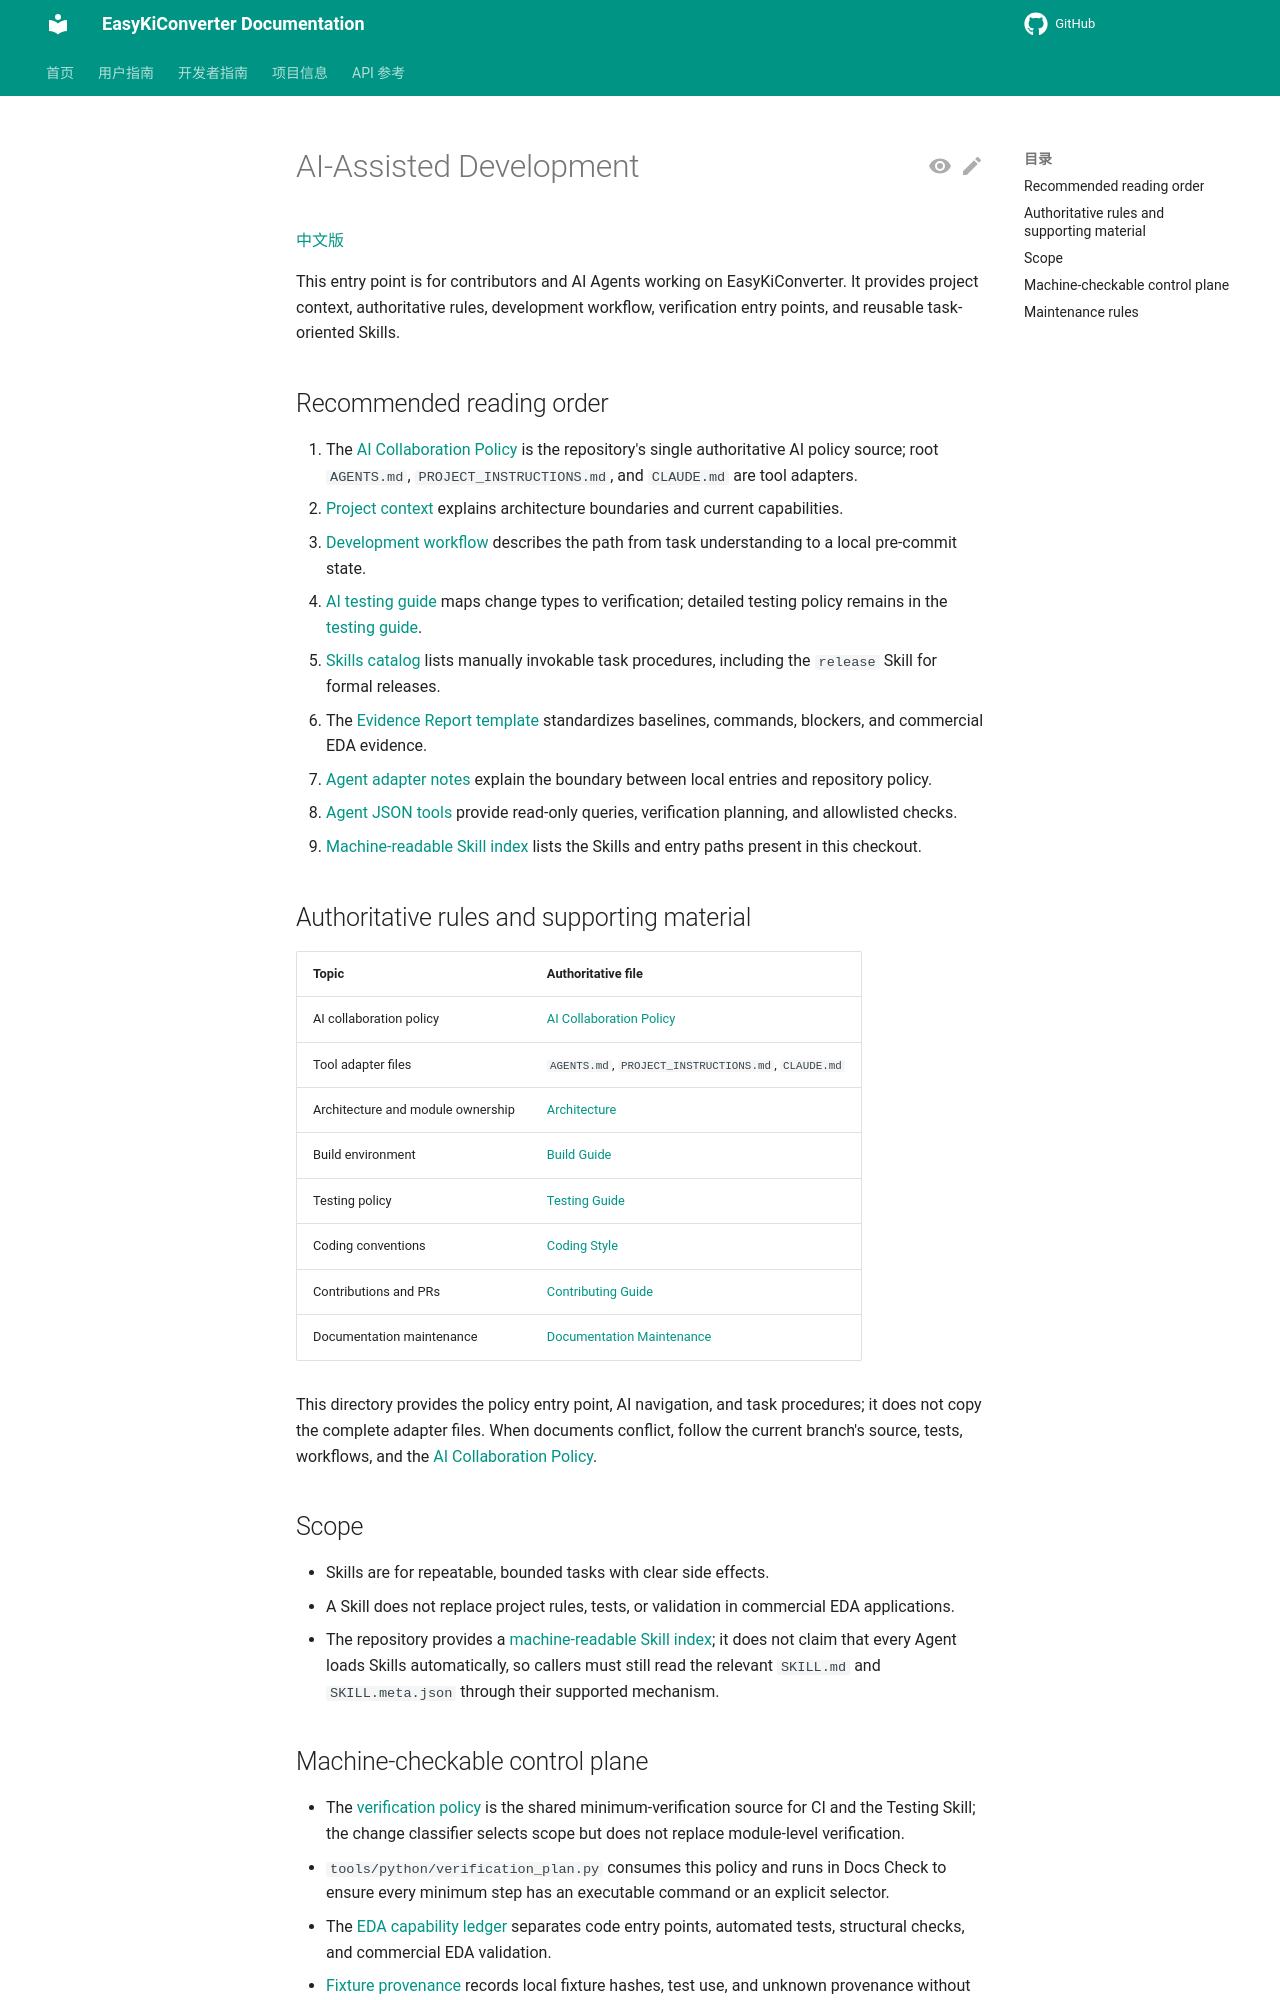

repository: EasyKiconverter/EasyKiConverter · page: developer/ai-development/README_en/index.html · generator: mkdocs

# AI-Assisted Development

[中文版](README.md)

This entry point is for contributors and AI Agents working on EasyKiConverter. It provides project context, authoritative rules, development workflow, verification entry points, and reusable task-oriented Skills.

## Recommended reading order

1. The [AI Collaboration Policy](policy/AI_POLICY_en.md) is the repository's single authoritative AI policy source; root `AGENTS.md`, `PROJECT_INSTRUCTIONS.md`, and `CLAUDE.md` are tool adapters.
2. [Project context](PROJECT_CONTEXT_en.md) explains architecture boundaries and current capabilities.
3. [Development workflow](DEVELOPMENT_WORKFLOW_en.md) describes the path from task understanding to a local pre-commit state.
4. [AI testing guide](TESTING_GUIDE_en.md) maps change types to verification; detailed testing policy remains in the [testing guide](../TESTING_GUIDE_en.md).
5. [Skills catalog](SKILLS_CATALOG_en.md) lists manually invokable task procedures, including the `release` Skill for formal releases.
6. The [Evidence Report template](EVIDENCE_REPORT_TEMPLATE_en.md) standardizes baselines, commands, blockers, and commercial EDA evidence.
7. [Agent adapter notes](ADAPTERS_en.md) explain the boundary between local entries and repository policy.
8. [Agent JSON tools](AGENT_TOOLS_en.md) provide read-only queries, verification planning, and allowlisted checks.
9. [Machine-readable Skill index](skill-index.json) lists the Skills and entry paths present in this checkout.

## Authoritative rules and supporting material

| Topic | Authoritative file |
| --- | --- |
| AI collaboration policy | [AI Collaboration Policy](policy/AI_POLICY_en.md) |
| Tool adapter files | `AGENTS.md`, `PROJECT_INSTRUCTIONS.md`, `CLAUDE.md` |
| Architecture and module ownership | [Architecture](../ARCHITECTURE_en.md) |
| Build environment | [Build Guide](../BUILD_en.md) |
| Testing policy | [Testing Guide](../TESTING_GUIDE_en.md) |
| Coding conventions | [Coding Style](../CODING_STYLE_en.md) |
| Contributions and PRs | [Contributing Guide](../CONTRIBUTING_en.md) |
| Documentation maintenance | [Documentation Maintenance](../DOCUMENTATION_MAINTENANCE.md) |

This directory provides the policy entry point, AI navigation, and task procedures; it does not copy the complete adapter files. When documents conflict, follow the current branch's source, tests, workflows, and the [AI Collaboration Policy](policy/AI_POLICY_en.md).

## Scope

- Skills are for repeatable, bounded tasks with clear side effects.
- A Skill does not replace project rules, tests, or validation in commercial EDA applications.
- The repository provides a [machine-readable Skill index](skill-index.json); it does not claim that every Agent loads Skills automatically, so callers must still read the relevant `SKILL.md` and `SKILL.meta.json` through their supported mechanism.
